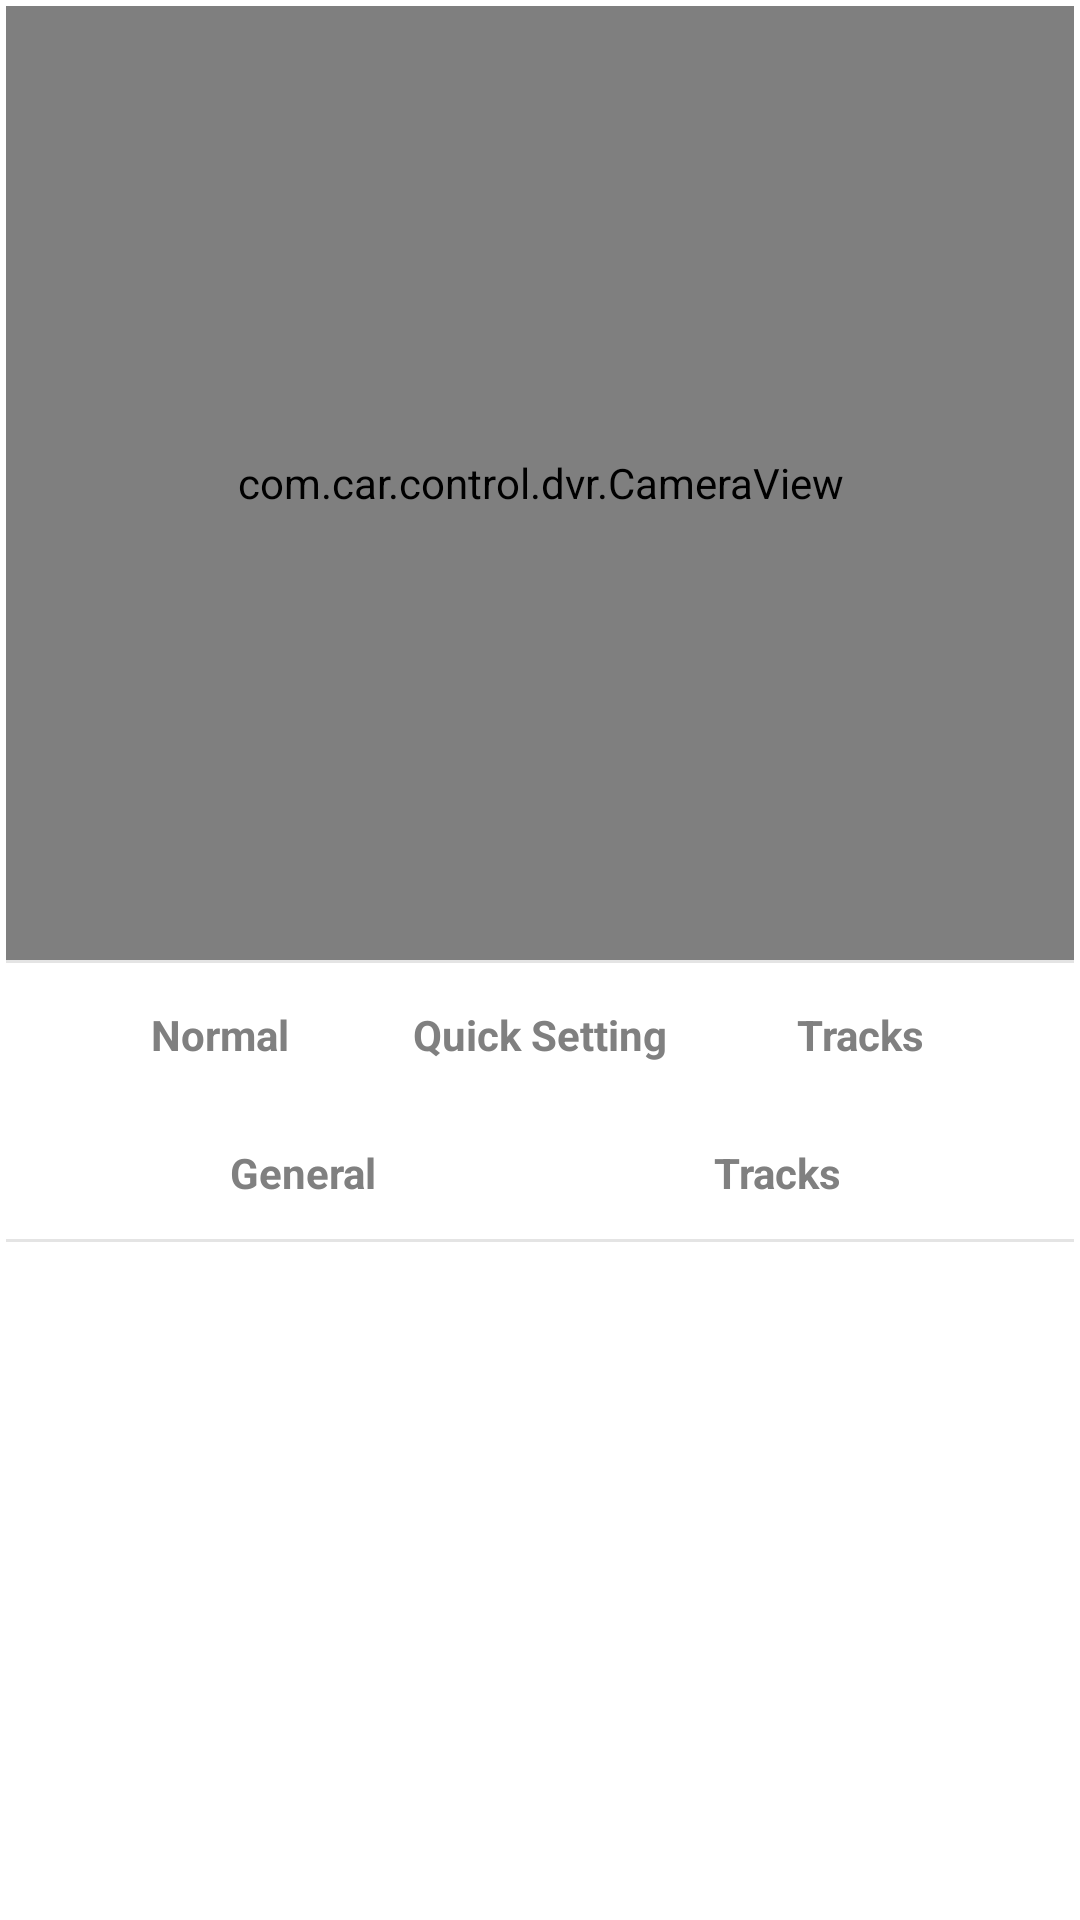

Android layout source for this screen:
<!-- AndroidManifest.xml: application theme AppTheme -->
<!-- res/layout/camera_preview_view.xml -->
<?xml version="1.0" encoding="utf-8"?>
<RelativeLayout xmlns:android="http://schemas.android.com/apk/res/android"
    xmlns:tools="http://schemas.android.com/tools"
    android:layout_width="match_parent"
    android:layout_height="match_parent" >

    <LinearLayout
        android:id="@+id/fragment_normal"
        android:layout_width="match_parent"
        android:layout_height="match_parent"
        android:orientation="vertical"
        android:padding="2dp" >
        
   <FrameLayout
        android:id="@+id/largeSurfaceContainer"
           android:layout_width="match_parent"
           android:layout_height="0dp"
           android:layout_weight="5" >
        <com.car.control.dvr.CameraView
            android:id="@+id/camera_view"
            android:layout_width="match_parent"
            android:layout_height="match_parent">

        </com.car.control.dvr.CameraView>           


    </FrameLayout>

        <LinearLayout
            android:layout_width="match_parent"
            android:layout_height="0dp"
            android:layout_weight="5"
            android:orientation="vertical" >

            <TextView
                android:layout_width="match_parent"
                android:layout_height="1dp"
                android:background="#e4e4e4" />

            <RelativeLayout
                android:id="@+id/tab1"
                android:layout_width="match_parent"
                android:layout_height="52dp" >

                <RadioGroup
                    android:id="@+id/fragmen_tab"
                    android:layout_width="match_parent"
                    android:layout_height="match_parent"
                    android:layout_marginLeft="18dp"
                    android:layout_marginRight="18dp"
                    android:orientation="horizontal"
                    tools:ignore="UselessParent">

                    <RadioButton
                        android:id="@+id/voice_button"
                        style="@style/fragmen_tab"
                        android:drawableBottom="@drawable/fragment_tab_bottom_selector"
                        android:text="@string/voice_button" />

                    <RadioButton
                        android:id="@+id/setting_button"
                        style="@style/fragmen_tab"
                        android:drawableBottom="@drawable/fragment_tab_bottom_selector"
                        android:text="@string/setting_button" />

                    <RadioButton
                        android:id="@+id/track_button"
                        style="@style/fragmen_tab"
                        android:drawableBottom="@drawable/fragment_tab_bottom_selector"
                        android:text="@string/track_button" />
                </RadioGroup>
            </RelativeLayout>

            <RelativeLayout
                android:id="@+id/tab2"
                android:layout_width="match_parent"
                android:layout_height="40dp" >

                <RadioGroup
                    android:id="@+id/fragmen_tab2"
                    android:layout_width="match_parent"
                    android:layout_height="match_parent"
                    android:layout_marginLeft="20dp"
                    android:layout_marginRight="20dp"
                    android:orientation="horizontal" >

                    <RadioButton
                        android:id="@+id/about_button"
                        style="@style/fragmen_tab"
                        android:drawableBottom="@drawable/fragment_tab_bottom_selector"
                        android:text="@string/devinfo" />

                    <RadioButton
                        android:id="@+id/track2_button"
                        style="@style/fragmen_tab"
                        android:drawableBottom="@drawable/fragment_tab_bottom_selector"
                        android:text="@string/track_button" />
                </RadioGroup>
            </RelativeLayout>

            <TextView
                android:layout_width="match_parent"
                android:layout_height="1dp"
                android:background="#e4e4e4" />

            <FrameLayout
                android:id="@+id/fragment_container"
                android:layout_width="match_parent"
                android:layout_height="0dp"
                android:layout_weight="1" >

                <com.car.control.dvr.AboutFragment
                    android:id="@+id/about_fragment"
                    android:layout_width="match_parent"
                    android:layout_height="match_parent"
                    android:visibility="gone" />

                <com.car.control.dvr.QuickVoiceFragment
                    android:id="@+id/quick_voice_fragment"
                    android:layout_width="match_parent"
                    android:layout_height="match_parent"
                    android:visibility="gone" />

                <com.car.control.dvr.QuickSettingFragment
                    android:id="@+id/quick_setting_fragment"
                    android:layout_width="match_parent"
                    android:layout_height="match_parent"
                    android:visibility="gone" />

                <com.car.control.dvr.QuickTrackFragment
                    android:id="@+id/quick_track_fragment"
                    android:layout_width="match_parent"
                    android:layout_height="match_parent"
                    android:visibility="gone" />
            </FrameLayout>
        </LinearLayout>
    </LinearLayout>



</RelativeLayout>
<!-- resources referenced by this layout -->
<resources>
  <!-- drawable fragment_tab_bottom_selector (drawable) -->
  <?xml version="1.0" encoding="utf-8"?>
  <selector xmlns:android="http://schemas.android.com/apk/res/android">
      <item android:state_pressed="true">
          <shape android:shape="rectangle">
              <size android:width="400dp" android:height="4dp" />
              <solid android:color="#2962FF" />
  
          </shape>
      </item>
  
      <item android:state_checked="true">
          <shape android:shape="rectangle">
              <size android:width="400dp" android:height="4dp" />
  
              <solid android:color="#2962FF" />
  
          </shape>
      </item>
  
      <item>
          <shape android:shape="rectangle">
              <size android:width="400dp" android:height="4dp" />
              <solid android:color="#00000000" />
          </shape>
      </item>
  </selector>
  <string name="devinfo">General</string>
  <string name="setting_button">Quick Setting</string>
  <string name="track_button">Tracks</string>
  <string name="voice_button">Normal</string>
  <style name="fragmen_tab">  
  	    <item name="android:layout_height">match_parent</item>  
  	    <item name="android:layout_width">match_parent</item>  
  	    <item name="android:layout_weight">1</item>  
  	    <item name="android:gravity">center</item>  
  	    <item name="android:textSize">14sp</item>
          <item name="android:textStyle">bold</item>
  	    <item name="android:textColor">@drawable/tab_textcolor_selector</item>
  	    <item name="android:button">@null</item>  
  	</style>
  <style name="AppTheme" parent="AppBaseTheme">
          <item name="android:actionBarStyle">@style/MyActionBar</item> 
          <item name="android:actionMenuTextAppearance">@style/MenuTextStyle</item>
      </style>
  <!-- drawable tab_textcolor_selector (drawable) -->
  <?xml version="1.0" encoding="utf-8"?>
    
  <selector xmlns:android="http://schemas.android.com/apk/res/android">  
      <item android:color="@color/text_color" android:state_pressed="true" />  
      <item android:color="@color/text_color" android:state_checked="true" />  
      <item android:color="@color/grey" />  
  </selector>
  <style name="AppBaseTheme" parent="android:Theme.Holo.Light.DarkActionBar">
                
      </style>
  <style name="MyActionBar" parent="@android:style/Widget.Holo.Light.ActionBar.Solid.Inverse">  
          <item name="android:background">@drawable/action_bar</item>
          
          
          <item name="android:displayOptions" />
      </style>
  <style name="MenuTextStyle">
  	    <item name="android:textColor">@android:color/white</item>
  	    <item name="android:textSize">16sp</item>
  	</style>
  <color name="text_color">#FF000000</color>
  <color name="grey">#808080</color>
</resources>
